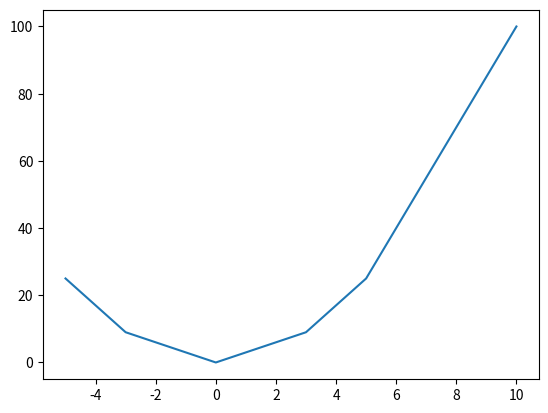

The matplotlib source for this figure:
depart = [-5, -3, 0, 3, 5, 10]
arrivee = [x**2 for x in depart]
arrivee

# profitons de cette occasion pour voir 
# comment tracer une courbe avec matplotlib
%matplotlib inline
import matplotlib.pyplot as plt
plt.ion()

# si on met le depart et l'arrivee 
# en abscisse et en ordonnee, on trace
# une version tronquée de la courbe de f: x -> x**2
plt.plot(depart, arrivee);

[x**2 for x in depart if x%2 == 0]

[ord(x) for x in 'abc']

[chr(x) for x in (97, 98, 99)]

[n + p for n in [2, 4] for p in [10, 20, 30]]

[n + p for n in [2, 4] for p in [10, 20, 30] if n*p >= 40]

[[n + p for n in [2, 4]] for p in [10, 20, 30]]

# notre exemple:
# [n + p for n in [2, 4] for p in [10, 20, 30] if n*p >= 40]
# est équivalent à ceci:

resultat = []
for n in [2, 4]:
    for p in [10, 20, 30]:
        if n*p >= 40:
            resultat.append(n + p)
resultat

# on peut parcourir un range comme si c'était une liste
for i in range(4):
    print(i)

# mais en fait la fonction range ne renvoie PAS une liste (depuis python3)
range(4)

range(4) == [0, 1, 2, 3]

# dans le premier calcul de arrivee 
# dans lequel, pour rappel, la compréhension est entre []
# on peut écrire presque la même chose avec des () à la place 
arrivee2 = (x**2 for x in depart)
arrivee2

for x, y in zip(depart, arrivee2):
    print("x={} => y={}".format(x, y))

[x**2 for x in depart if x%2 == 0]

def pair(x): 
    return x%2 == 0

def carre(x): 
    return x**2

list(map(carre, list(filter(pair, depart))))

list(map(lambda x: x**2, [x for x in depart if x%2 == 0]))